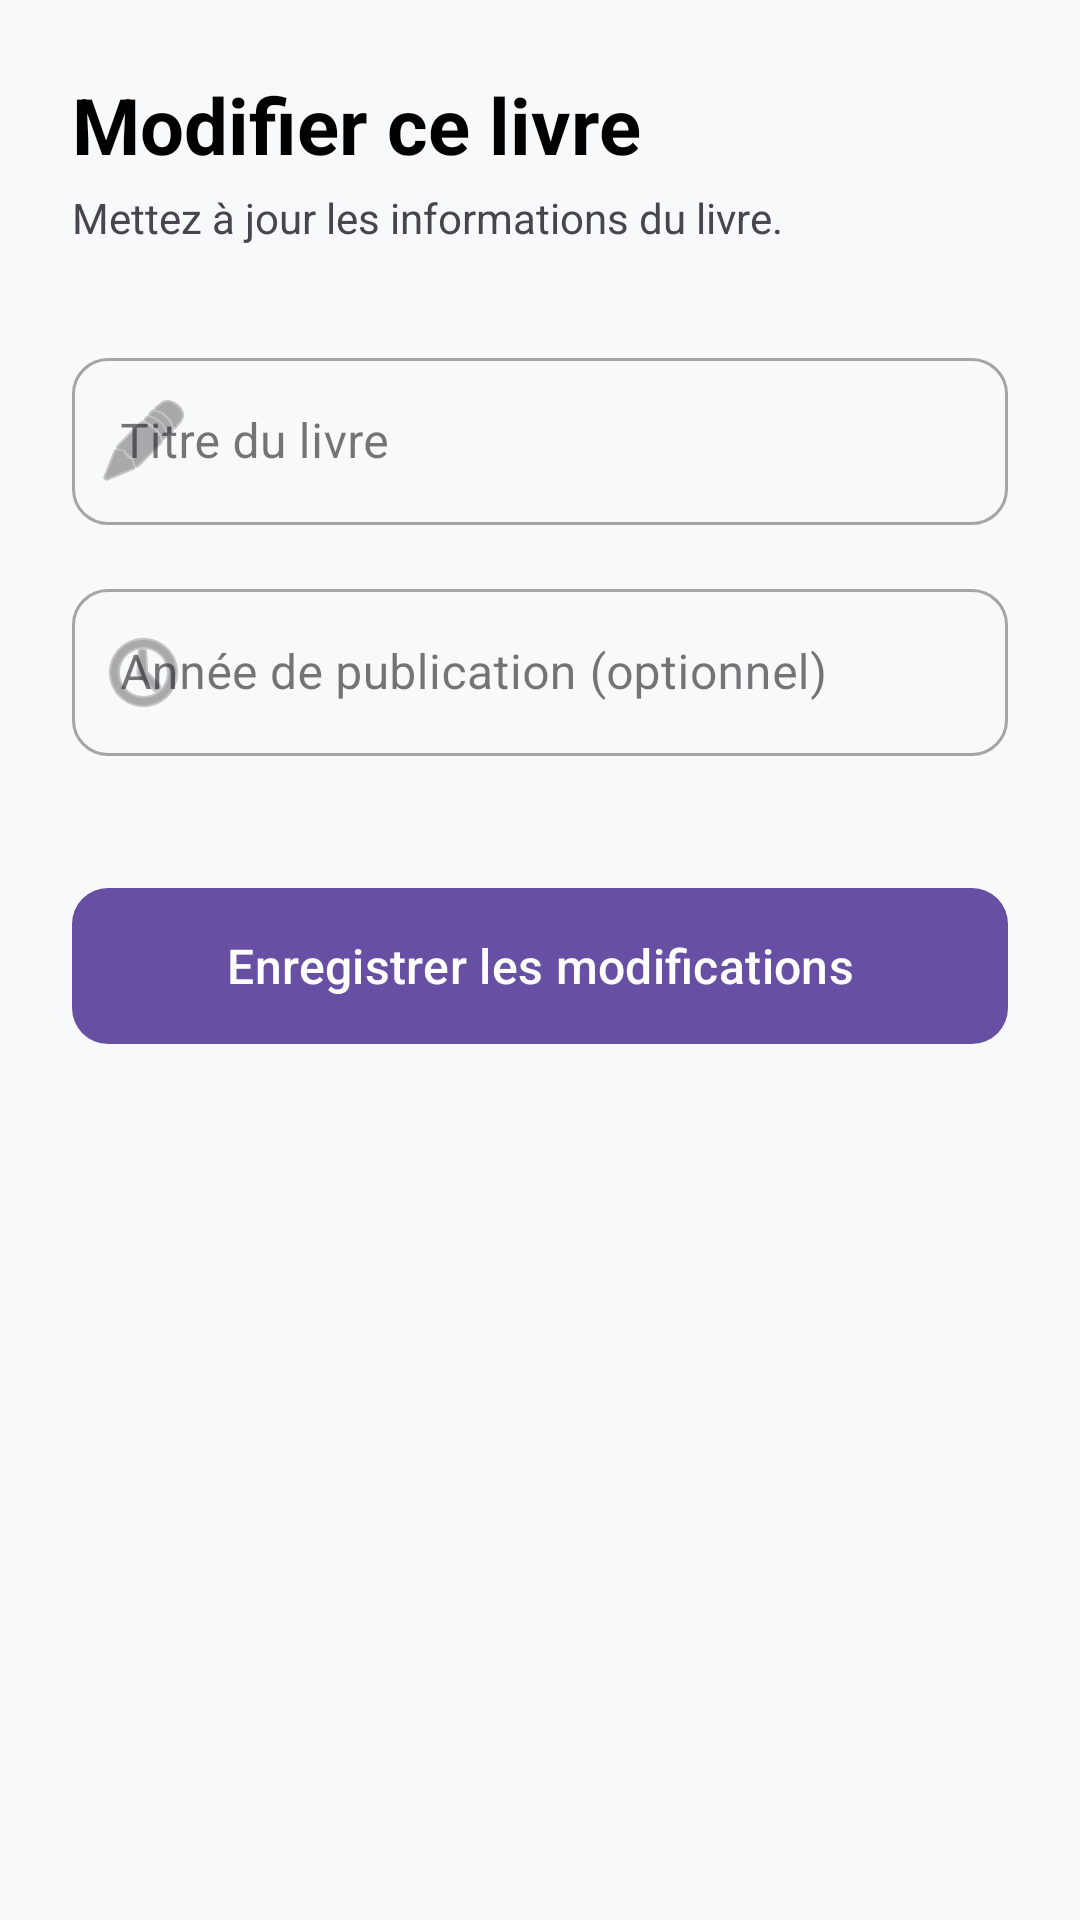

Produce the Android XML layout that renders to this screen, including the resource entries it uses.
<!-- AndroidManifest.xml: application theme Theme.P42_ABC -->
<!-- res/layout/fragment_edit_book.xml -->
<?xml version="1.0" encoding="utf-8"?>
<ScrollView xmlns:android="http://schemas.android.com/apk/res/android"
    xmlns:app="http://schemas.android.com/apk/res-auto"
    android:layout_width="match_parent"
    android:layout_height="match_parent"
    android:fillViewport="true"
    android:background="#F8F9FA">

    <androidx.constraintlayout.widget.ConstraintLayout
        android:layout_width="match_parent"
        android:layout_height="wrap_content"
        android:padding="24dp">

        <TextView
            android:id="@+id/text_edit_book_title"
            android:layout_width="wrap_content"
            android:layout_height="wrap_content"
            android:text="@string/modifier_le_livre"
            android:textSize="26sp"
            android:textStyle="bold"
            android:textColor="@android:color/black"
            app:layout_constraintStart_toStartOf="parent"
            app:layout_constraintTop_toTopOf="parent" />

        <TextView
            android:id="@+id/text_edit_book_subtitle"
            android:layout_width="wrap_content"
            android:layout_height="wrap_content"
            android:layout_marginTop="4dp"
            android:text="@string/mettrez_a_jour_les_informations_du_livre"
            android:textSize="14sp"
            app:layout_constraintStart_toStartOf="parent"
            app:layout_constraintTop_toBottomOf="@id/text_edit_book_title" />

        <com.google.android.material.textfield.TextInputLayout
            android:id="@+id/input_layout_title"
            style="@style/Widget.MaterialComponents.TextInputLayout.OutlinedBox"
            android:layout_width="match_parent"
            android:layout_height="wrap_content"
            android:layout_marginTop="32dp"
            app:startIconDrawable="@android:drawable/ic_menu_edit"
            app:boxCornerRadiusTopStart="12dp"
            app:boxCornerRadiusTopEnd="12dp"
            app:boxCornerRadiusBottomStart="12dp"
            app:boxCornerRadiusBottomEnd="12dp"
            app:layout_constraintTop_toBottomOf="@id/text_edit_book_subtitle">

            <com.google.android.material.textfield.TextInputEditText
                android:id="@+id/edit_text_title"
                android:layout_width="match_parent"
                android:layout_height="wrap_content"
                android:inputType="text"
                android:hint="@string/titre_du_livre" />
        </com.google.android.material.textfield.TextInputLayout>

        <com.google.android.material.textfield.TextInputLayout
            android:id="@+id/input_layout_year"
            style="@style/Widget.MaterialComponents.TextInputLayout.OutlinedBox"
            android:layout_width="match_parent"
            android:layout_height="wrap_content"
            android:layout_marginTop="16dp"
            app:startIconDrawable="@android:drawable/ic_menu_recent_history"
            app:boxCornerRadiusTopStart="12dp"
            app:boxCornerRadiusTopEnd="12dp"
            app:boxCornerRadiusBottomStart="12dp"
            app:boxCornerRadiusBottomEnd="12dp"
            app:layout_constraintTop_toBottomOf="@id/input_layout_title">

            <com.google.android.material.textfield.TextInputEditText
                android:id="@+id/edit_text_year"
                android:layout_width="match_parent"
                android:layout_height="wrap_content"
                android:inputType="number"
                android:hint="@string/annee_de_pbl"/>
        </com.google.android.material.textfield.TextInputLayout>

        <com.google.android.material.button.MaterialButton
            android:id="@+id/button_save_book"
            android:layout_width="match_parent"
            android:layout_height="60dp"
            android:layout_marginTop="40dp"
            android:text="@string/enregistrer_les_modifications"
            android:textSize="16sp"
            app:cornerRadius="12dp"
            app:layout_constraintTop_toBottomOf="@id/input_layout_year"
            app:layout_constraintStart_toStartOf="parent"
            app:layout_constraintEnd_toEndOf="parent" />

    </androidx.constraintlayout.widget.ConstraintLayout>
</ScrollView>
<!-- resources referenced by this layout -->
<resources>
  <string name="annee_de_pbl">Année de publication (optionnel)</string>
  <string name="enregistrer_les_modifications">Enregistrer les modifications</string>"&gt;
  <string name="mettrez_a_jour_les_informations_du_livre">Mettez à jour les informations du livre.</string>"&gt;
  <string name="modifier_le_livre">Modifier ce livre</string>
  <string name="titre_du_livre">Titre du livre</string>
  <style name="Theme.P42_ABC" parent="Base.Theme.P42_ABC" />
  <style name="Base.Theme.P42_ABC" parent="Theme.Material3.DayNight">
          
          
      </style>
</resources>
